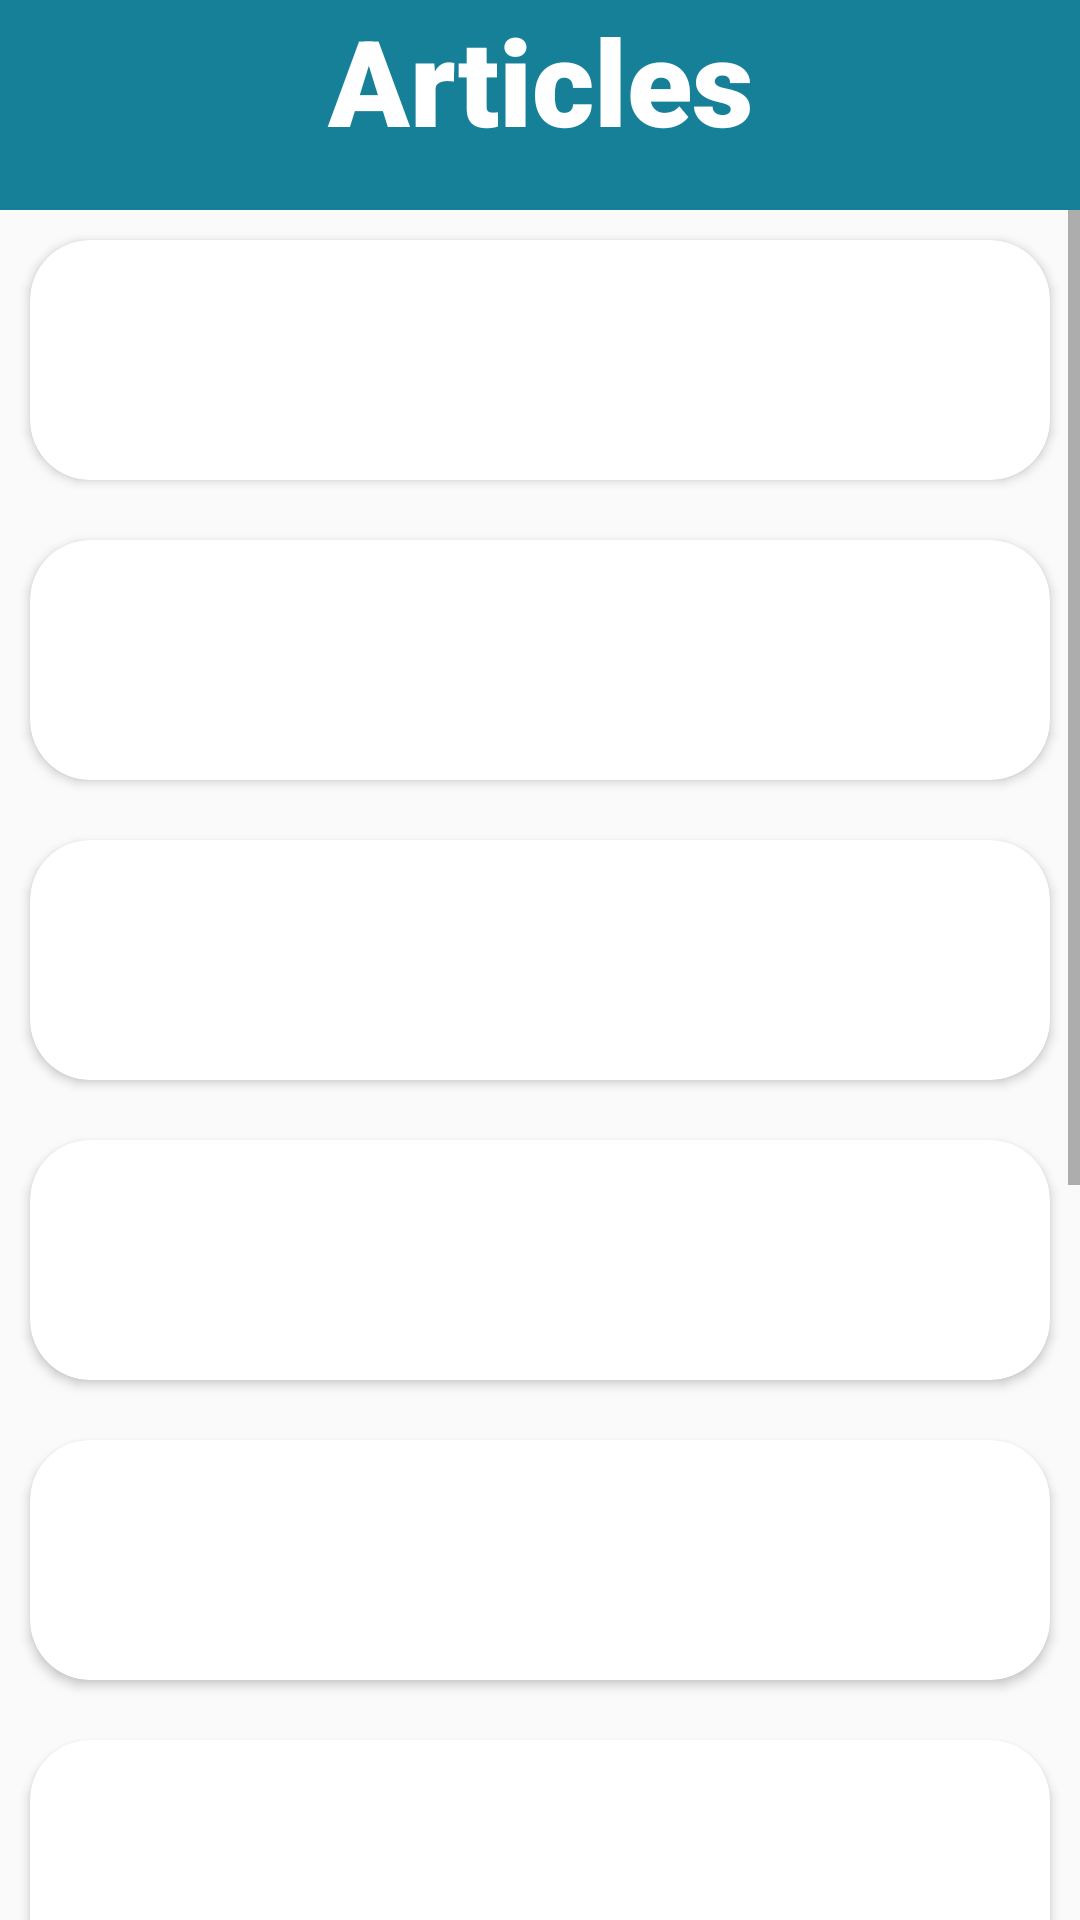

Layout XML and referenced resources for this Android screen:
<!-- AndroidManifest.xml: application theme Theme.AppCompat.DayNight -->
<!-- res/layout/activity_artical.xml -->
<?xml version="1.0" encoding="utf-8"?>
<LinearLayout xmlns:android="http://schemas.android.com/apk/res/android"
    xmlns:app="http://schemas.android.com/apk/res-auto"
    xmlns:tools="http://schemas.android.com/tools"
    android:layout_width="match_parent"
    android:layout_height="match_parent"
    tools:context=".Article.ArticalActivity"
    android:orientation="vertical">

    
    <LinearLayout
        android:layout_width="match_parent"
        android:layout_height="70dp"
        android:background="@color/blue_dark3"
        android:orientation="horizontal"
        >
        <TextView
            android:layout_width="match_parent"
            android:layout_height="wrap_content"
            android:text="@string/articles"
             android:textColor="@color/white"

            android:textSize="40sp"
            android:fontFamily="sans-serif-black"
            android:gravity="center"/>
    </LinearLayout>



    
    <ScrollView
        android:layout_width="match_parent"
        android:layout_height="match_parent">
        <LinearLayout

            android:layout_width="match_parent"
            android:layout_height="wrap_content"
            android:orientation="vertical">
            <androidx.cardview.widget.CardView
            android:layout_width="match_parent"
            android:layout_height="80dp"
                android:background="@color/blue_dark3"
            app:cardCornerRadius="20dp"
            android:layout_margin="10dp"/>
            <androidx.cardview.widget.CardView
                android:layout_width="match_parent"
                android:layout_height="80dp"
                android:background="@color/blue_dark3"
                app:cardCornerRadius="20dp"
                android:layout_margin="10dp"/>
            <androidx.cardview.widget.CardView
                android:layout_width="match_parent"
                android:layout_height="80dp"
                android:background="@color/blue_dark3"
                app:cardCornerRadius="20dp"
                android:layout_margin="10dp"/>
            <androidx.cardview.widget.CardView
                android:layout_width="match_parent"
                android:layout_height="80dp"
                android:background="@color/blue_dark3"
                app:cardCornerRadius="20dp"
                android:layout_margin="10dp"/>
            <androidx.cardview.widget.CardView
                android:layout_width="match_parent"
                android:layout_height="80dp"
                android:background="@color/blue_dark3"
                app:cardCornerRadius="20dp"
                android:layout_margin="10dp"/>
            <androidx.cardview.widget.CardView
                android:layout_width="match_parent"
                android:layout_height="80dp"
                android:background="@color/blue_dark3"
                app:cardCornerRadius="20dp"
                android:layout_margin="10dp"/>
            <androidx.cardview.widget.CardView
                android:layout_width="match_parent"
                android:layout_height="80dp"
                android:background="@color/blue_dark3"
                app:cardCornerRadius="20dp"
                android:layout_margin="10dp"/>
            <androidx.cardview.widget.CardView
                android:layout_width="match_parent"
                android:layout_height="80dp"
                android:background="@color/blue_dark3"
                app:cardCornerRadius="20dp"
                android:layout_margin="10dp"/>
            <androidx.cardview.widget.CardView
                android:layout_width="match_parent"
                android:layout_height="80dp"
                android:background="@color/blue_dark3"
                app:cardCornerRadius="20dp"
                android:layout_margin="10dp"/>
            <androidx.cardview.widget.CardView
                android:layout_width="match_parent"
                android:layout_height="80dp"
                android:background="@color/blue_dark3"
                app:cardCornerRadius="20dp"
                android:layout_margin="10dp"/>


        </LinearLayout>
    </ScrollView>
</LinearLayout>
<!-- resources referenced by this layout -->
<resources>
  <color name="blue_dark3">#168098</color>
  <color name="white">#FFFFFFFF</color>
  <string name="articles">Articles</string>
</resources>
